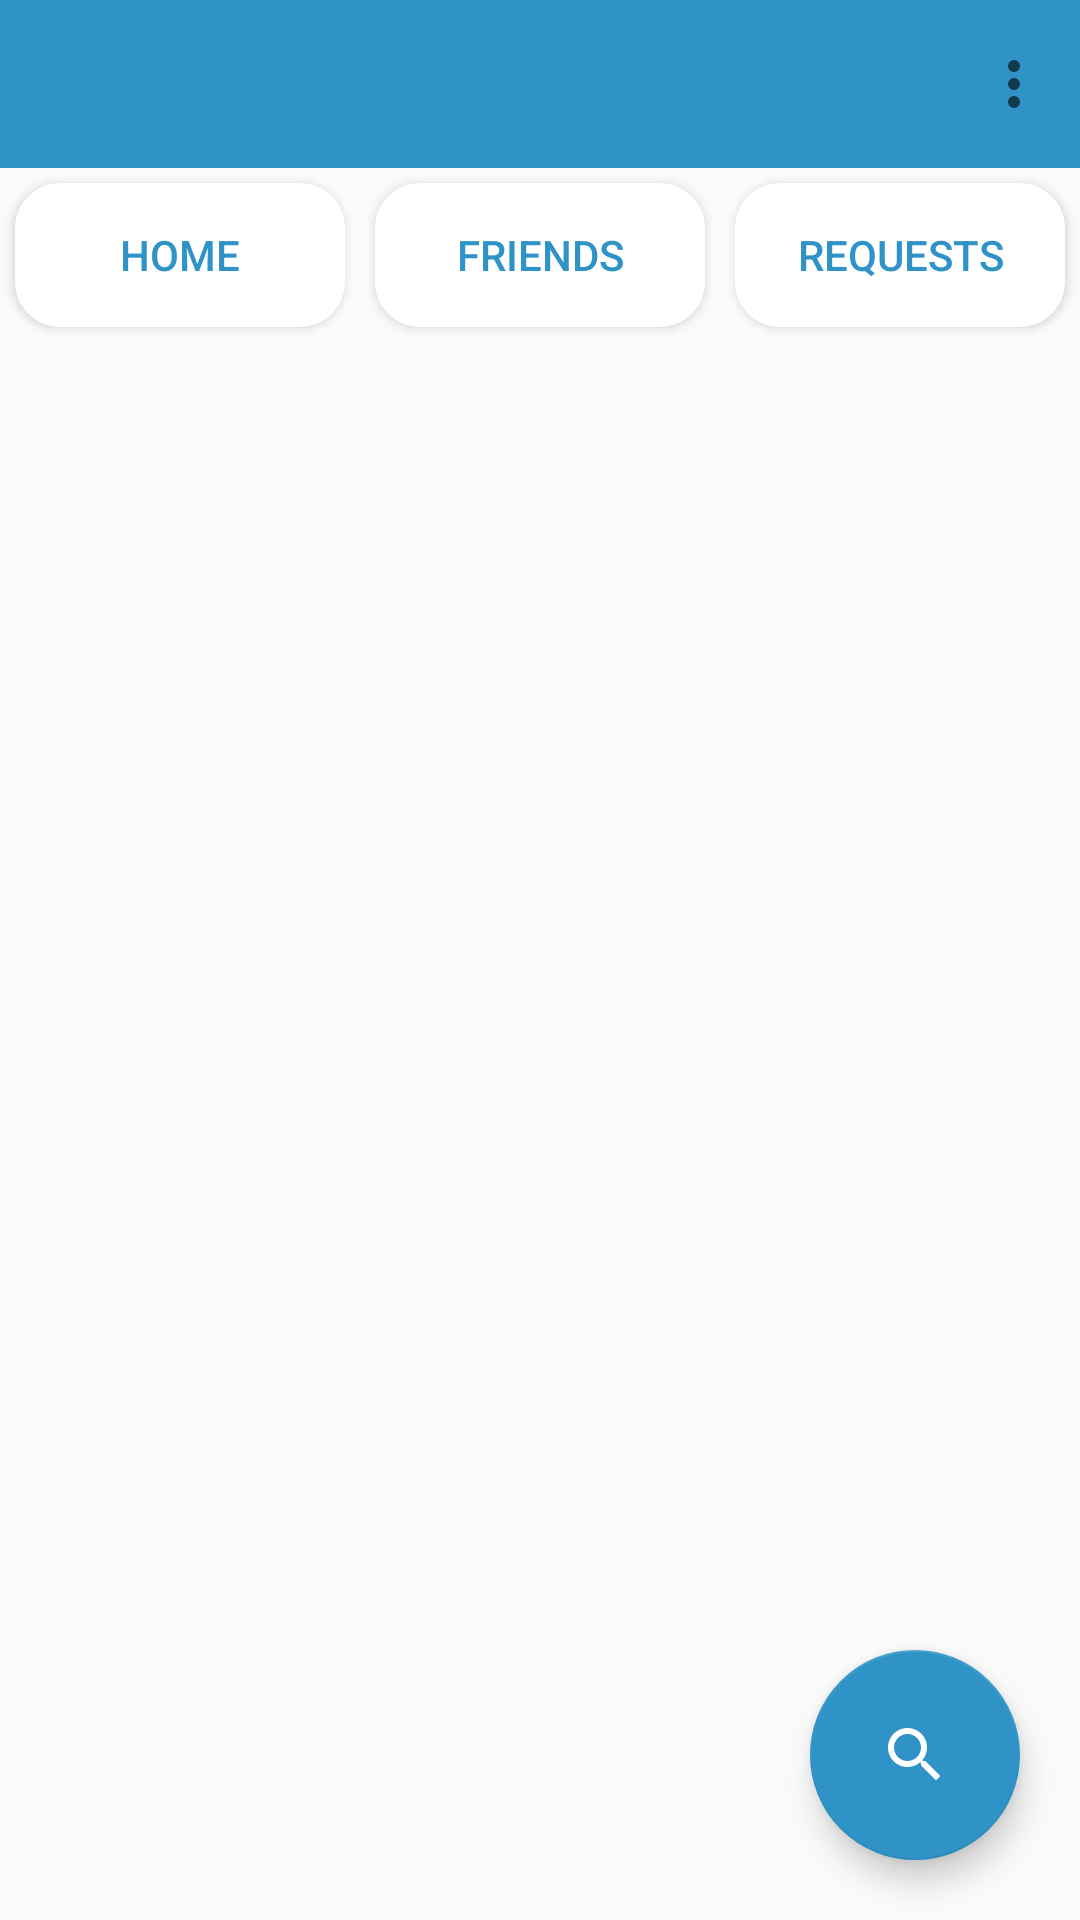

Write the Android layout XML for this screen, with the resource values it uses.
<!-- AndroidManifest.xml: application theme AppTheme -->
<!-- res/layout/activity_mainboard.xml -->
<?xml version="1.0" encoding="utf-8"?>
<LinearLayout xmlns:android="http://schemas.android.com/apk/res/android"
    xmlns:app="http://schemas.android.com/apk/res-auto"
    xmlns:tools="http://schemas.android.com/tools"
    android:orientation="vertical"
    android:layout_width="match_parent"
    android:layout_height="match_parent"
    android:animateLayoutChanges="true"
    tools:context=".mainboard">

    <androidx.appcompat.widget.Toolbar
        android:layout_width="match_parent"
        android:id="@+id/toolbar"
        android:layout_height="wrap_content"
        app:titleTextColor="#fff"
        app:menu="@menu/main_menu"
        android:background="@color/colorPrimary" />
<LinearLayout
    android:layout_width="match_parent"
    android:layout_height="wrap_content"
    android:animateLayoutChanges="true"
    android:orientation="horizontal">
    <Button
        android:layout_width="match_parent"
        android:layout_height="wrap_content"
        android:layout_weight="3"
        android:text="Home"
        android:background="@drawable/tabshadewhite"
        android:elevation="10dp"
        android:layout_margin="5dp"
        android:id="@+id/home"
        android:textColor="@color/colorPrimary"
        />
    <Button
        android:layout_width="match_parent"
        android:layout_height="wrap_content"
        android:layout_weight="3"
        android:text="Friends"
        android:background="@drawable/tabshadewhite"
        android:elevation="10dp"
        android:layout_margin="5dp"
        android:id="@+id/friends"
        android:textColor="@color/colorPrimary"
        />
    <Button
        android:layout_width="match_parent"
        android:layout_height="wrap_content"
        android:layout_weight="3"
        android:id="@+id/requests"
        android:text="Requests"
        android:background="@drawable/tabshadewhite"
        android:elevation="10dp"
        android:layout_margin="5dp"
        android:textColor="@color/colorPrimary"
        />
</LinearLayout>

    <FrameLayout
        android:layout_width="match_parent"
        android:layout_height="match_parent"
        android:animateLayoutChanges="true"
        android:id="@+id/container" >
       <com.google.android.material.floatingactionbutton.FloatingActionButton
           android:layout_width="70dp"
           android:layout_height="70dp"
           android:layout_gravity="bottom|end"
           android:layout_margin="20dp"
           android:id="@+id/to_search"
           app:fabCustomSize="70dp"
           android:src="@drawable/ic_search_black_24dp"
           android:scaleType="centerCrop"/>
    </FrameLayout>
</LinearLayout>
<!-- resources referenced by this layout -->
<resources>
  <color name="colorPrimary">#2F93C7</color>
  <!-- drawable ic_search_black_24dp (drawable) -->
  <vector android:height="140dp" android:tint="#FFFFFF"
      android:viewportHeight="24.0" android:viewportWidth="24.0"
      android:width="140dp" xmlns:android="http://schemas.android.com/apk/res/android">
      <path android:fillColor="#FF000000" android:pathData="M15.5,14h-0.79l-0.28,-0.27C15.41,12.59 16,11.11 16,9.5 16,5.91 13.09,3 9.5,3S3,5.91 3,9.5 5.91,16 9.5,16c1.61,0 3.09,-0.59 4.23,-1.57l0.27,0.28v0.79l5,4.99L20.49,19l-4.99,-5zM9.5,14C7.01,14 5,11.99 5,9.5S7.01,5 9.5,5 14,7.01 14,9.5 11.99,14 9.5,14z"/>
  </vector>
  <!-- drawable tabshadewhite (drawable) -->
  <?xml version="1.0" encoding="utf-8"?>
  <shape xmlns:android="http://schemas.android.com/apk/res/android">
  <solid android:color="#fff"  />
      <corners android:radius="15dp"/>
  </shape>
  <style name="AppTheme" parent="Theme.AppCompat.Light.NoActionBar">
          
          <item name="colorPrimary">@color/colorPrimary</item>
          <item name="colorPrimaryDark">@color/colorPrimaryDark</item>
          <item name="colorAccent">@color/colorAccent</item>
      </style>
  <color name="colorPrimaryDark">#2F93C7</color>
  <color name="colorAccent">#2F93C7</color>
</resources>
